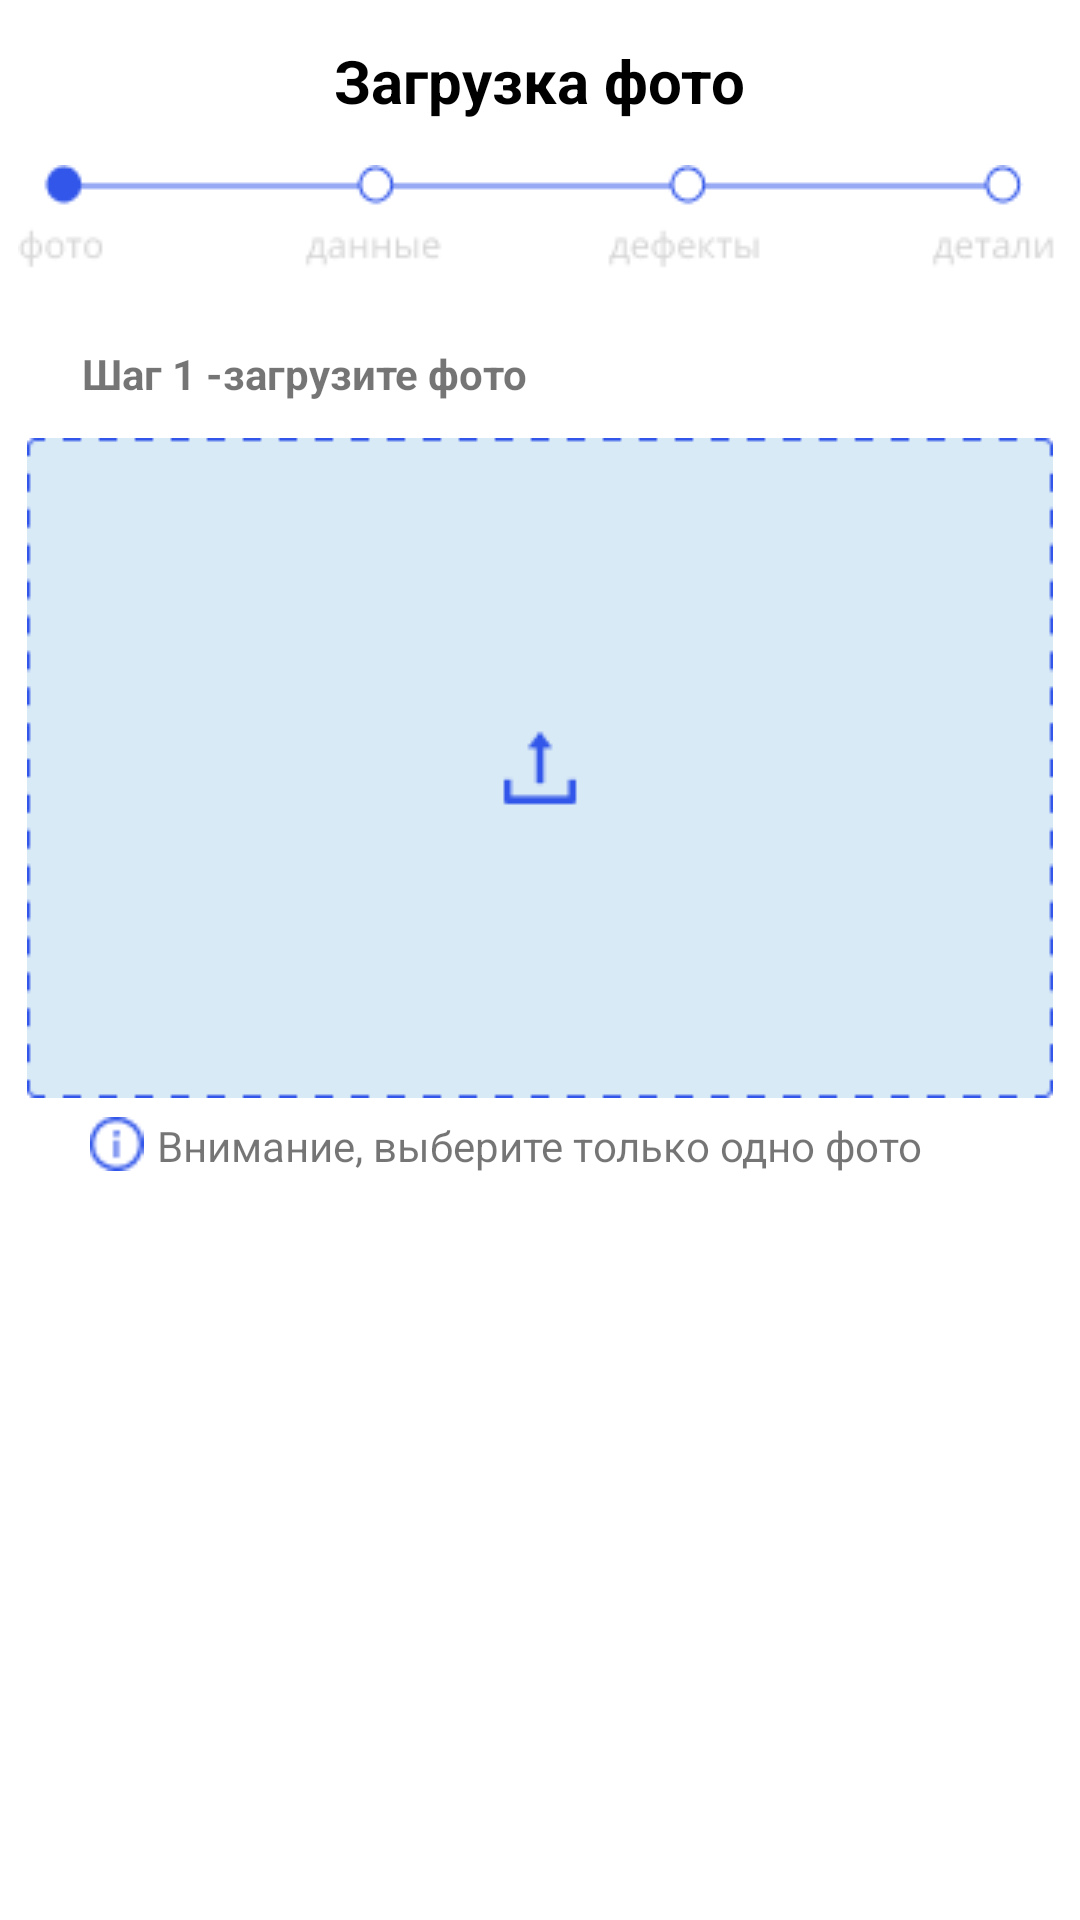

Android layout source for this screen:
<!-- AndroidManifest.xml: application theme Theme.AutoRepairAI -->
<!-- res/layout/fragment_dashboard.xml -->
<?xml version="1.0" encoding="utf-8"?>
<androidx.constraintlayout.widget.ConstraintLayout
    xmlns:android="http://schemas.android.com/apk/res/android"
    xmlns:app="http://schemas.android.com/apk/res-auto"
    xmlns:tools="http://schemas.android.com/tools"
    android:layout_width="match_parent"
    android:layout_height="match_parent"
    tools:context=".ui.dashboard.DashboardFragment" >

    <ImageView
        android:id="@+id/pickImage"
        android:layout_width="342dp"
        android:layout_height="220dp"
        android:onClick="onDownloadPictureClick"
        android:scaleType="centerCrop"
        app:layout_constraintBottom_toBottomOf="parent"
        app:layout_constraintEnd_toEndOf="parent"
        app:layout_constraintHorizontal_bias="0.492"
        app:layout_constraintStart_toStartOf="parent"
        app:layout_constraintTop_toTopOf="parent"
        app:layout_constraintVertical_bias="0.348"
        app:srcCompat="@drawable/uploader" />

    <TextView
        android:id="@+id/textStep"
        android:layout_width="wrap_content"
        android:layout_height="wrap_content"
        android:layout_marginBottom="12dp"
        android:text="Шаг 1 -загрузите фото"
        android:textStyle="bold"
        app:layout_constraintBottom_toTopOf="@+id/pickImage"
        app:layout_constraintEnd_toEndOf="parent"
        app:layout_constraintHorizontal_bias="0.13"
        app:layout_constraintStart_toStartOf="parent"
        app:layout_constraintTop_toTopOf="parent"
        app:layout_constraintVertical_bias="1.0" />

    <ImageView
        android:id="@+id/notePin"
        android:layout_width="19dp"
        android:layout_height="18dp"
        android:src="@drawable/info_circle__outline_"
        app:layout_constraintBottom_toBottomOf="parent"
        app:layout_constraintEnd_toEndOf="parent"
        app:layout_constraintHorizontal_bias="0.086"
        app:layout_constraintStart_toStartOf="parent"
        app:layout_constraintTop_toBottomOf="@+id/pickImage"
        app:layout_constraintVertical_bias="0.025" />

    <TextView
        android:id="@+id/notification"
        android:layout_width="wrap_content"
        android:layout_height="wrap_content"
        android:text="Внимание, выберите только одно фото"
        app:layout_constraintBottom_toBottomOf="parent"
        app:layout_constraintEnd_toEndOf="parent"
        app:layout_constraintHorizontal_bias="0.069"
        app:layout_constraintStart_toEndOf="@+id/notePin"
        app:layout_constraintTop_toBottomOf="@+id/pickImage"
        app:layout_constraintVertical_bias="0.025" />

    <TextView
        android:id="@+id/mainTextSteps"
        android:layout_width="350dp"
        android:layout_height="30dp"
        android:text="Загрузка фото"
        android:textAlignment="center"
        android:textAllCaps="false"
        android:textColor="@color/black"
        android:textSize="20sp"
        android:textStyle="bold"
        app:layout_constraintBottom_toBottomOf="parent"
        app:layout_constraintEnd_toEndOf="parent"
        app:layout_constraintHorizontal_bias="0.459"
        app:layout_constraintStart_toStartOf="parent"
        app:layout_constraintTop_toTopOf="parent"
        app:layout_constraintVertical_bias="0.022" />

    <Button
        android:id="@+id/buttonForSend"
        android:layout_width="215dp"
        android:layout_height="52dp"
        android:backgroundTint="#3156E8"
        android:onClick="onSendPictureClick"
        android:text="Обработать"
        android:textAllCaps="false"
        android:visibility="invisible"
        app:cornerRadius="50dip"
        app:layout_constraintBottom_toBottomOf="parent"
        app:layout_constraintEnd_toEndOf="parent"
        app:layout_constraintStart_toStartOf="parent"
        app:layout_constraintTop_toBottomOf="@+id/pickImage"
        app:layout_constraintVertical_bias="0.765" />

    <ImageView
        android:id="@+id/statusView"
        android:layout_width="wrap_content"
        android:layout_height="wrap_content"
        android:src="@drawable/step1"
        app:layout_constraintBottom_toBottomOf="parent"
        app:layout_constraintEnd_toEndOf="parent"
        app:layout_constraintHorizontal_bias="0.43"
        app:layout_constraintStart_toStartOf="parent"
        app:layout_constraintTop_toBottomOf="@+id/mainTextSteps"
        app:layout_constraintVertical_bias="0.021" />

    <ProgressBar
        android:id="@+id/progressBar"
        android:layout_width="100dp"
        android:layout_height="100dp"
        android:indeterminateDrawable="@drawable/progress_bar"
        android:indeterminateOnly="true"
        android:visibility="invisible"
        app:layout_constraintBottom_toBottomOf="parent"
        app:layout_constraintEnd_toEndOf="parent"
        app:layout_constraintHorizontal_bias="0.498"
        app:layout_constraintStart_toStartOf="parent"
        app:layout_constraintTop_toTopOf="parent"
        app:layout_constraintVertical_bias="0.37" />

    <ImageView
        android:id="@+id/alertCarNotFind"
        android:layout_width="347dp"
        android:layout_height="116dp"
        android:src="@drawable/alertred1"
        android:visibility="invisible"
        app:layout_constraintBottom_toTopOf="@+id/buttonForSend"
        app:layout_constraintEnd_toEndOf="parent"
        app:layout_constraintStart_toStartOf="parent"
        app:layout_constraintTop_toBottomOf="@+id/pickImage" />


</androidx.constraintlayout.widget.ConstraintLayout>
<!-- resources referenced by this layout -->
<resources>
  <color name="black">#FF000000</color>
  <!-- drawable alertred1: png bitmap (drawable, 8509 bytes) -->
  <!-- drawable info_circle__outline_: png bitmap (drawable, 536 bytes) -->
  <!-- drawable progress_bar (drawable) -->
  <?xml version="1.0" encoding="utf-8"?>
  <animated-rotate xmlns:android="http://schemas.android.com/apk/res/android"
      android:drawable="@drawable/progressbar"
      android:pivotX="50%"
      android:pivotY="50%">
  </animated-rotate>
  <!-- drawable step1: png bitmap (drawable, 2401 bytes) -->
  <!-- drawable uploader: png bitmap (drawable, 1706 bytes) -->
  <style name="Theme.AutoRepairAI" parent="Theme.MaterialComponents.DayNight.DarkActionBar">
          
          <item name="colorPrimary">@color/main_color</item>
          <item name="colorPrimaryVariant">@color/blue_700</item>
          <item name="colorOnPrimary">@color/white</item>
          
          <item name="colorSecondary">@color/teal_200</item>
          <item name="colorSecondaryVariant">@color/teal_700</item>
          <item name="colorOnSecondary">@color/black</item>
          
          <item name="android:statusBarColor">?attr/colorPrimaryVariant</item>
          
      </style>
  <!-- drawable progressbar: png bitmap (drawable, 3518 bytes) -->
  <color name="main_color">#009AFF</color>
  <color name="blue_700">#3156E9</color>
  <color name="white">#FFFFFFFF</color>
  <color name="teal_200">#FF03DAC5</color>
  <color name="teal_700">#FF018786</color>
</resources>
